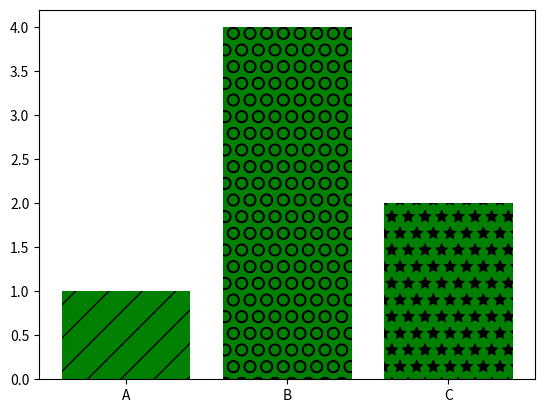

Write Python code to recreate this figure.
import matplotlib.pyplot as plt
import numpy as np

labels = ['A', 'B', 'C']
values = [1, 4, 2]

bars = plt.bar(labels, values, color='green')

patterns = ['/', 'O', '*']
for bar in bars:
    bar.set_hatch(patterns.pop(0))

plt.show()
